The GitHub repository Hi-Peng/cocoa_cvs_capstone contains a labelled image folder "cocoa_final_dataset" with 4 categories: fully fermented, partially fermented, under fermented, unfermented. Examples follow, each with its label.

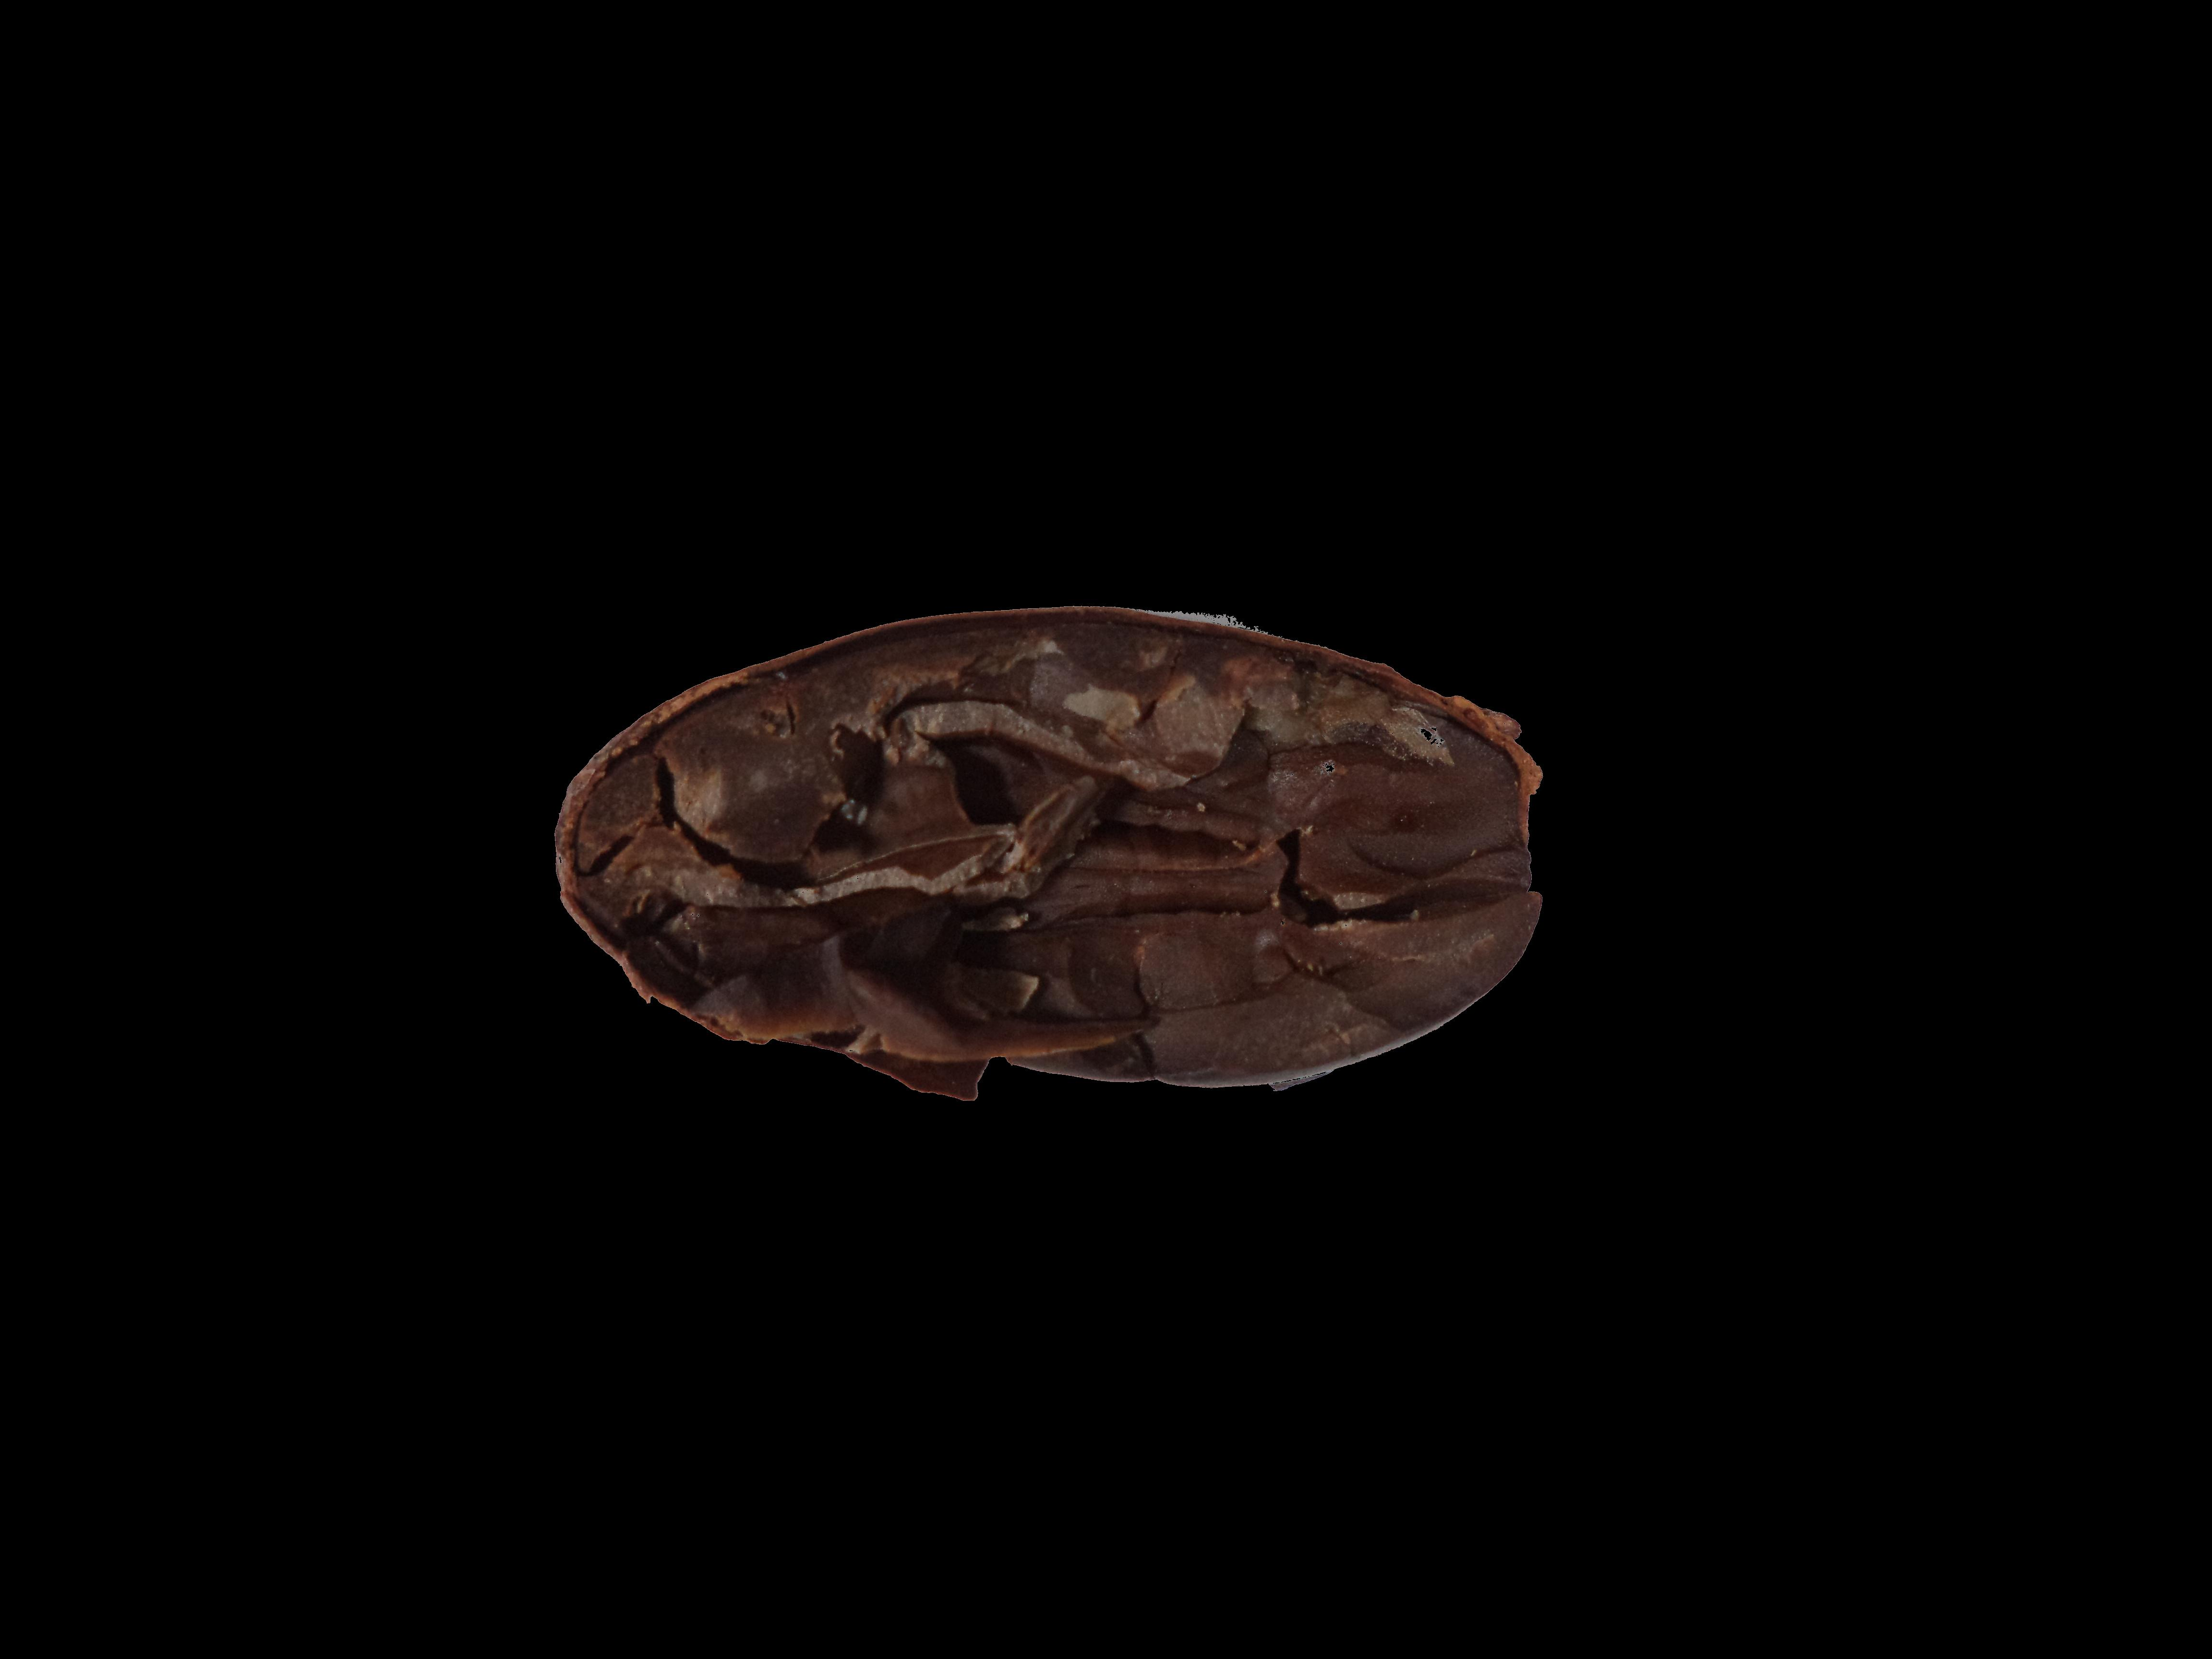
Label: fully fermented

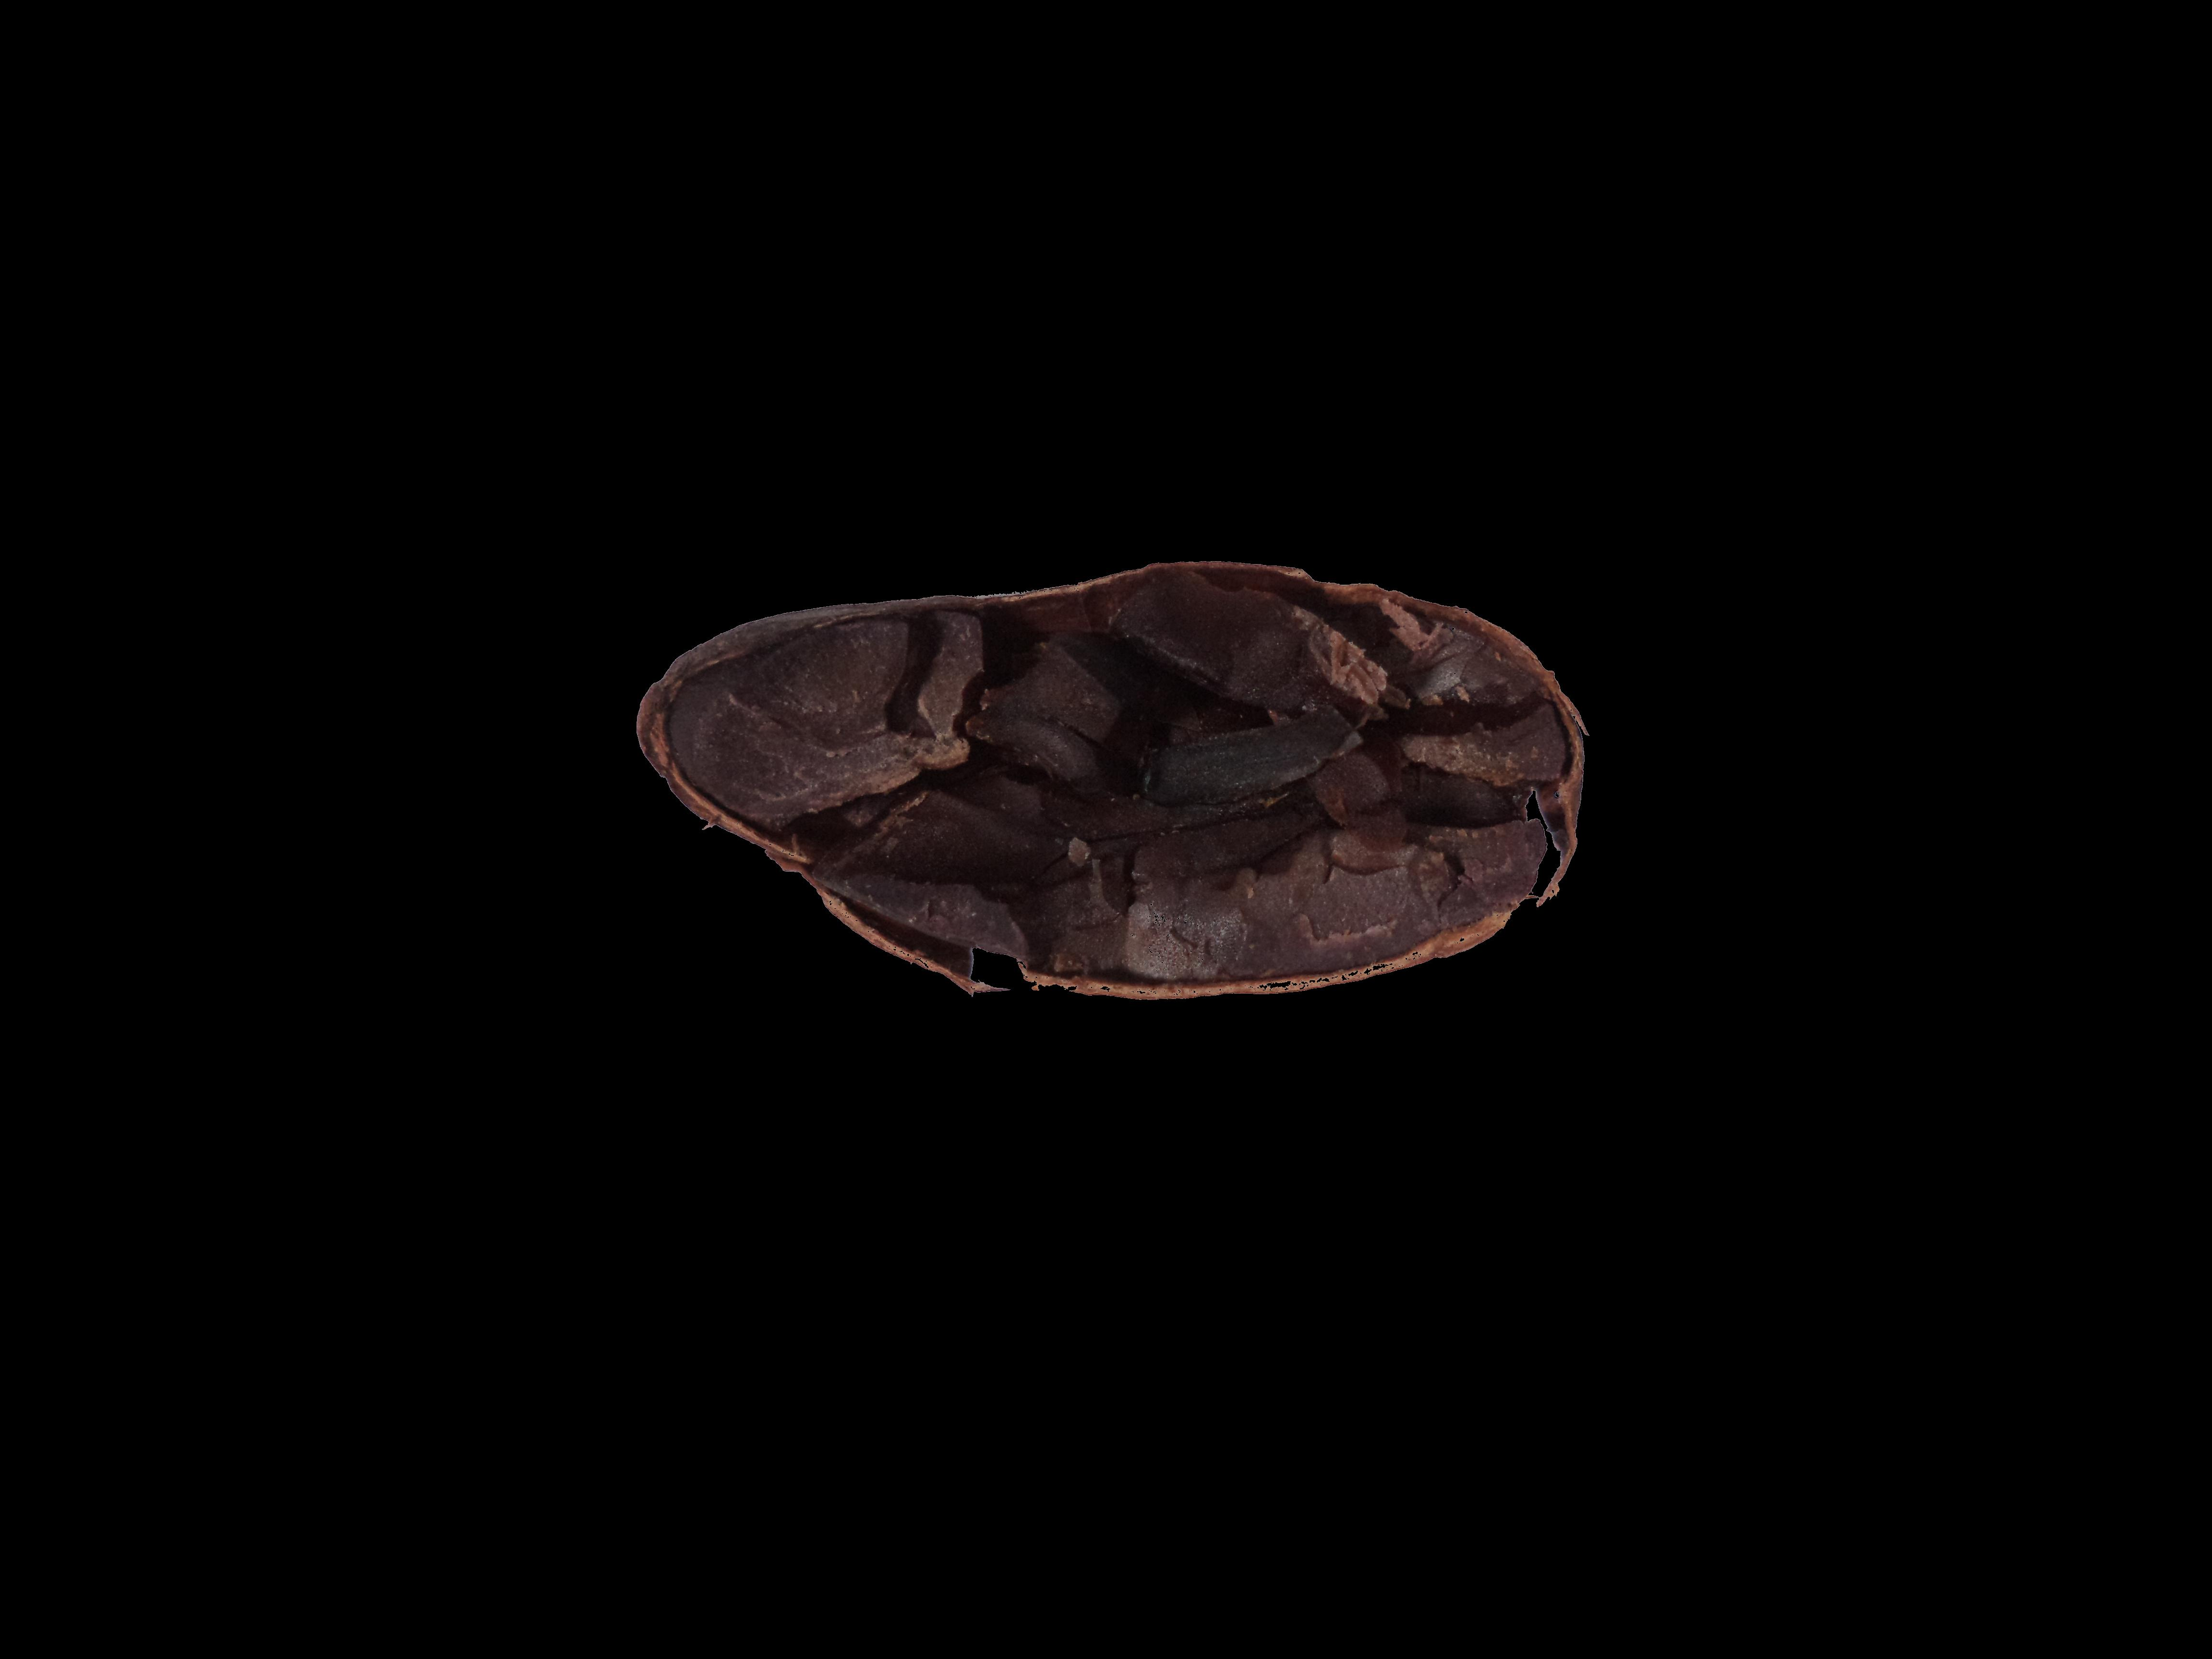
Label: partially fermented

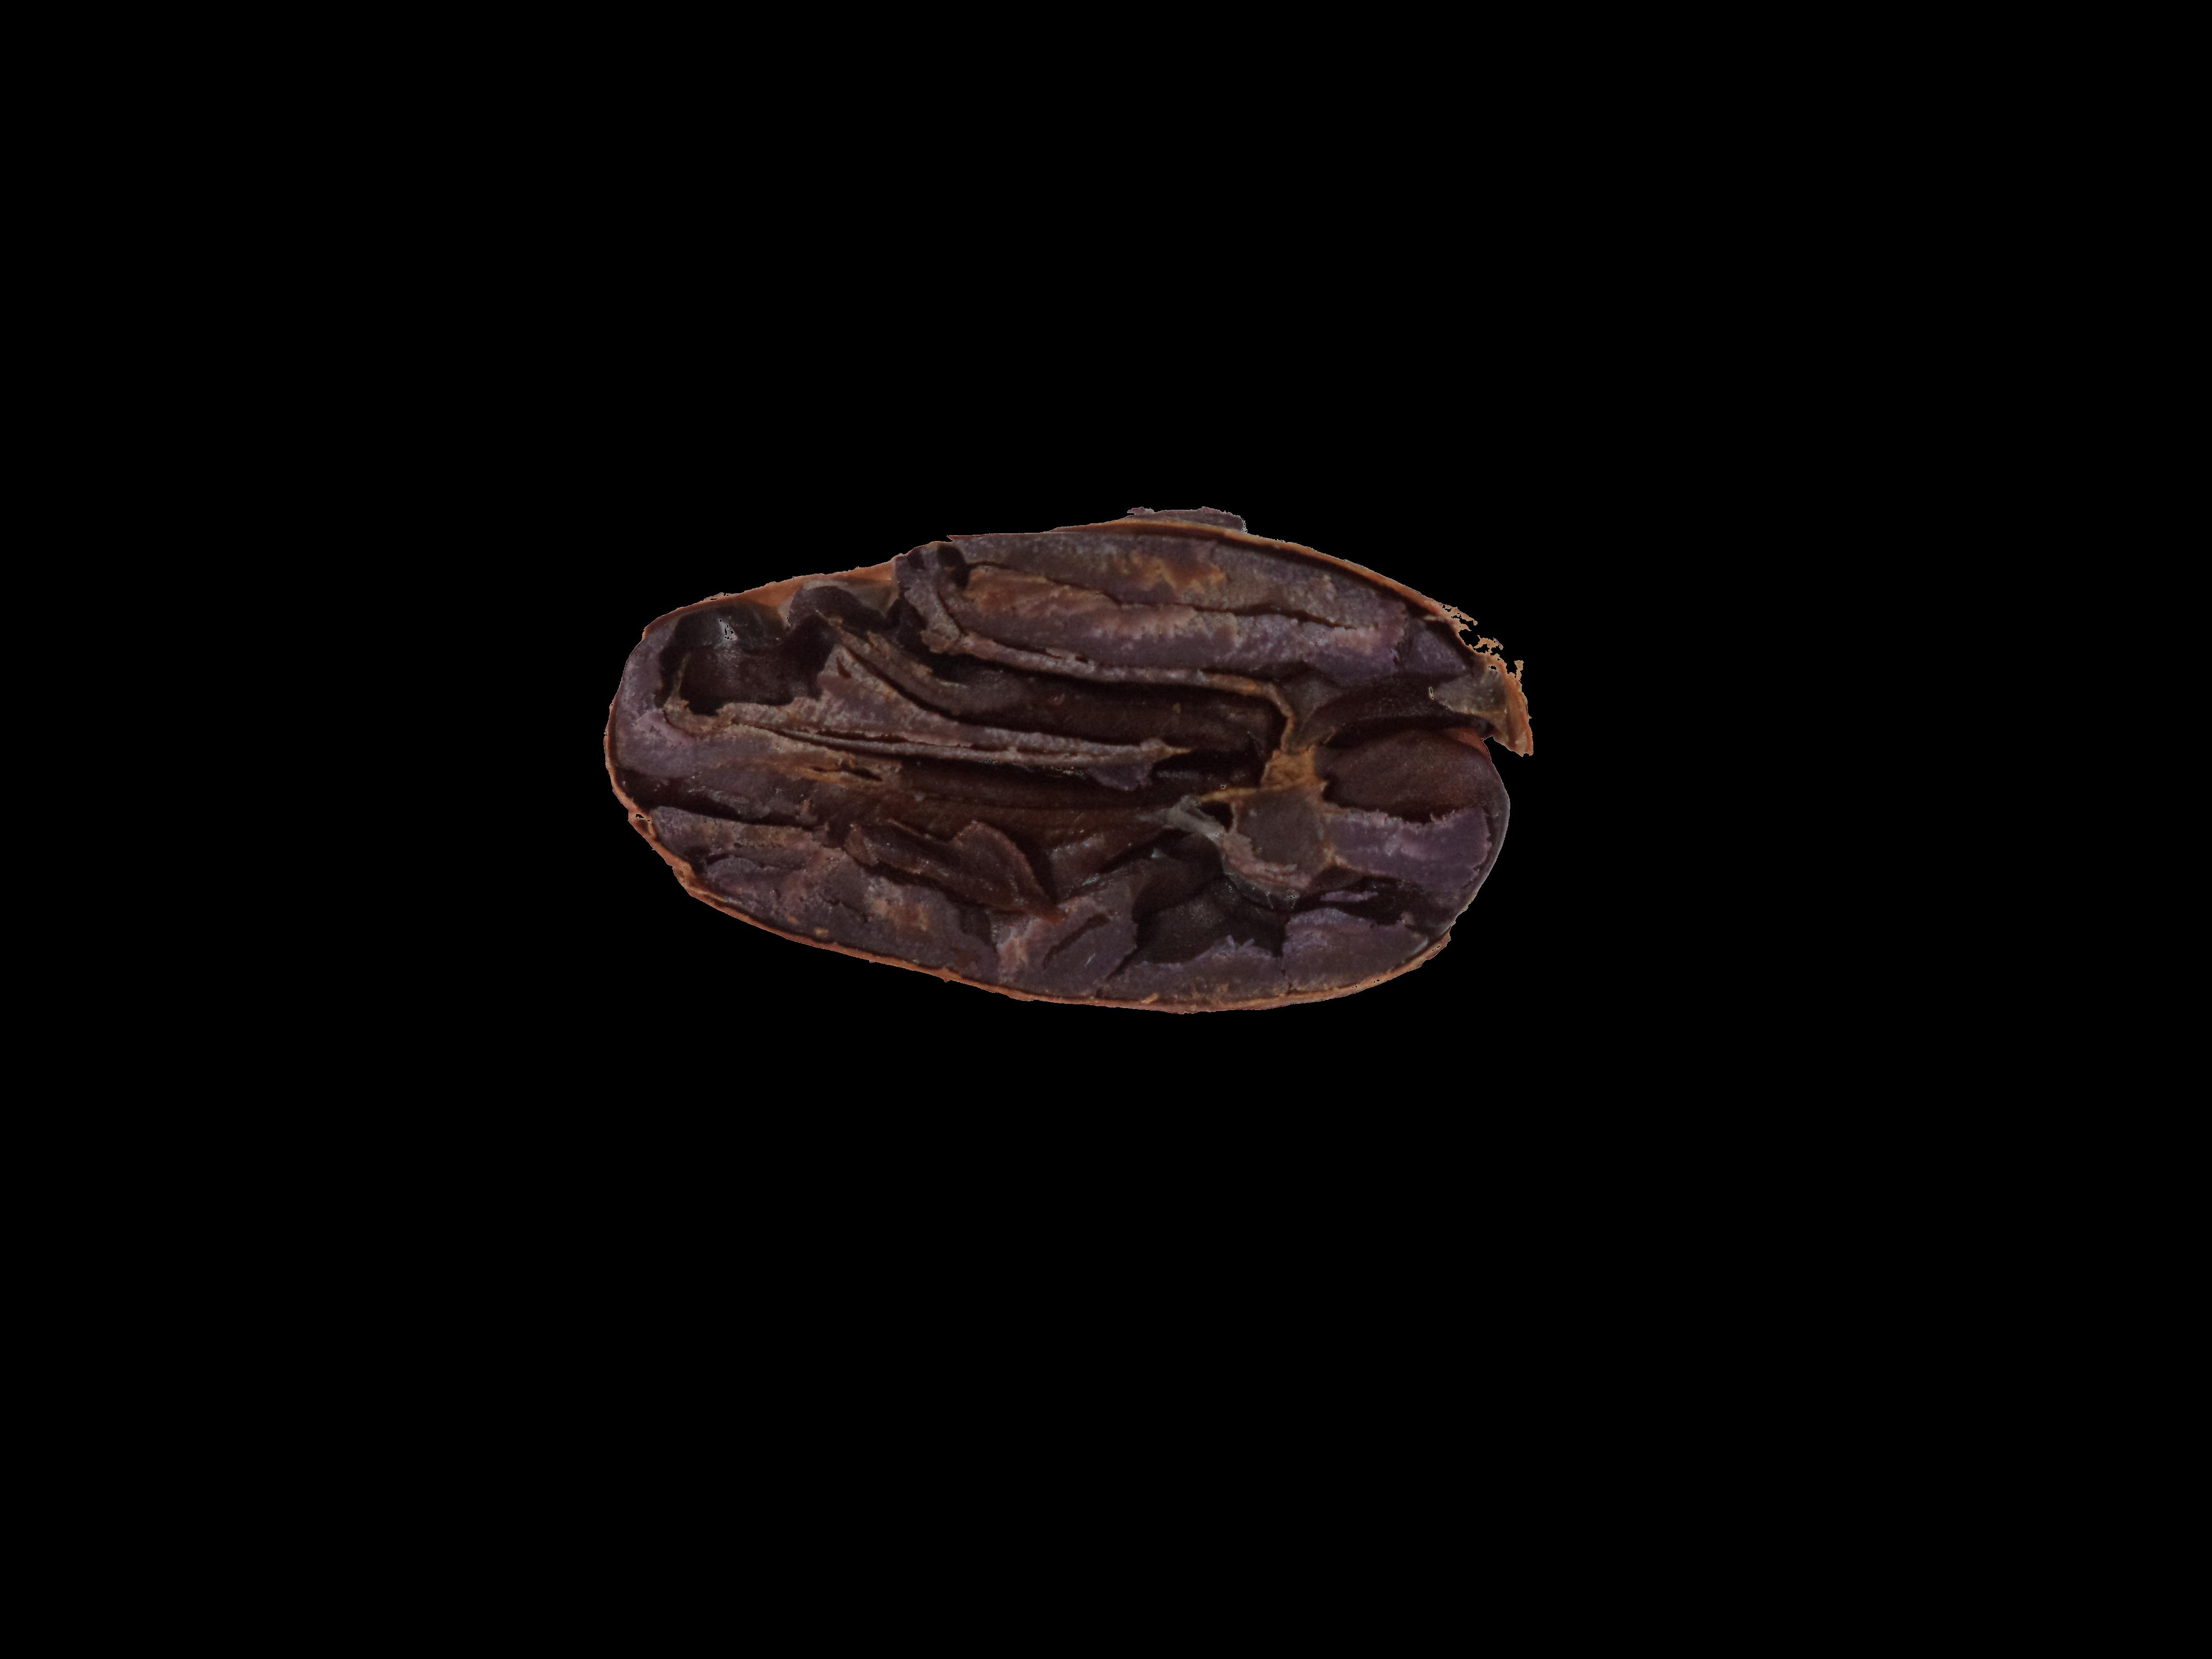
Label: under fermented

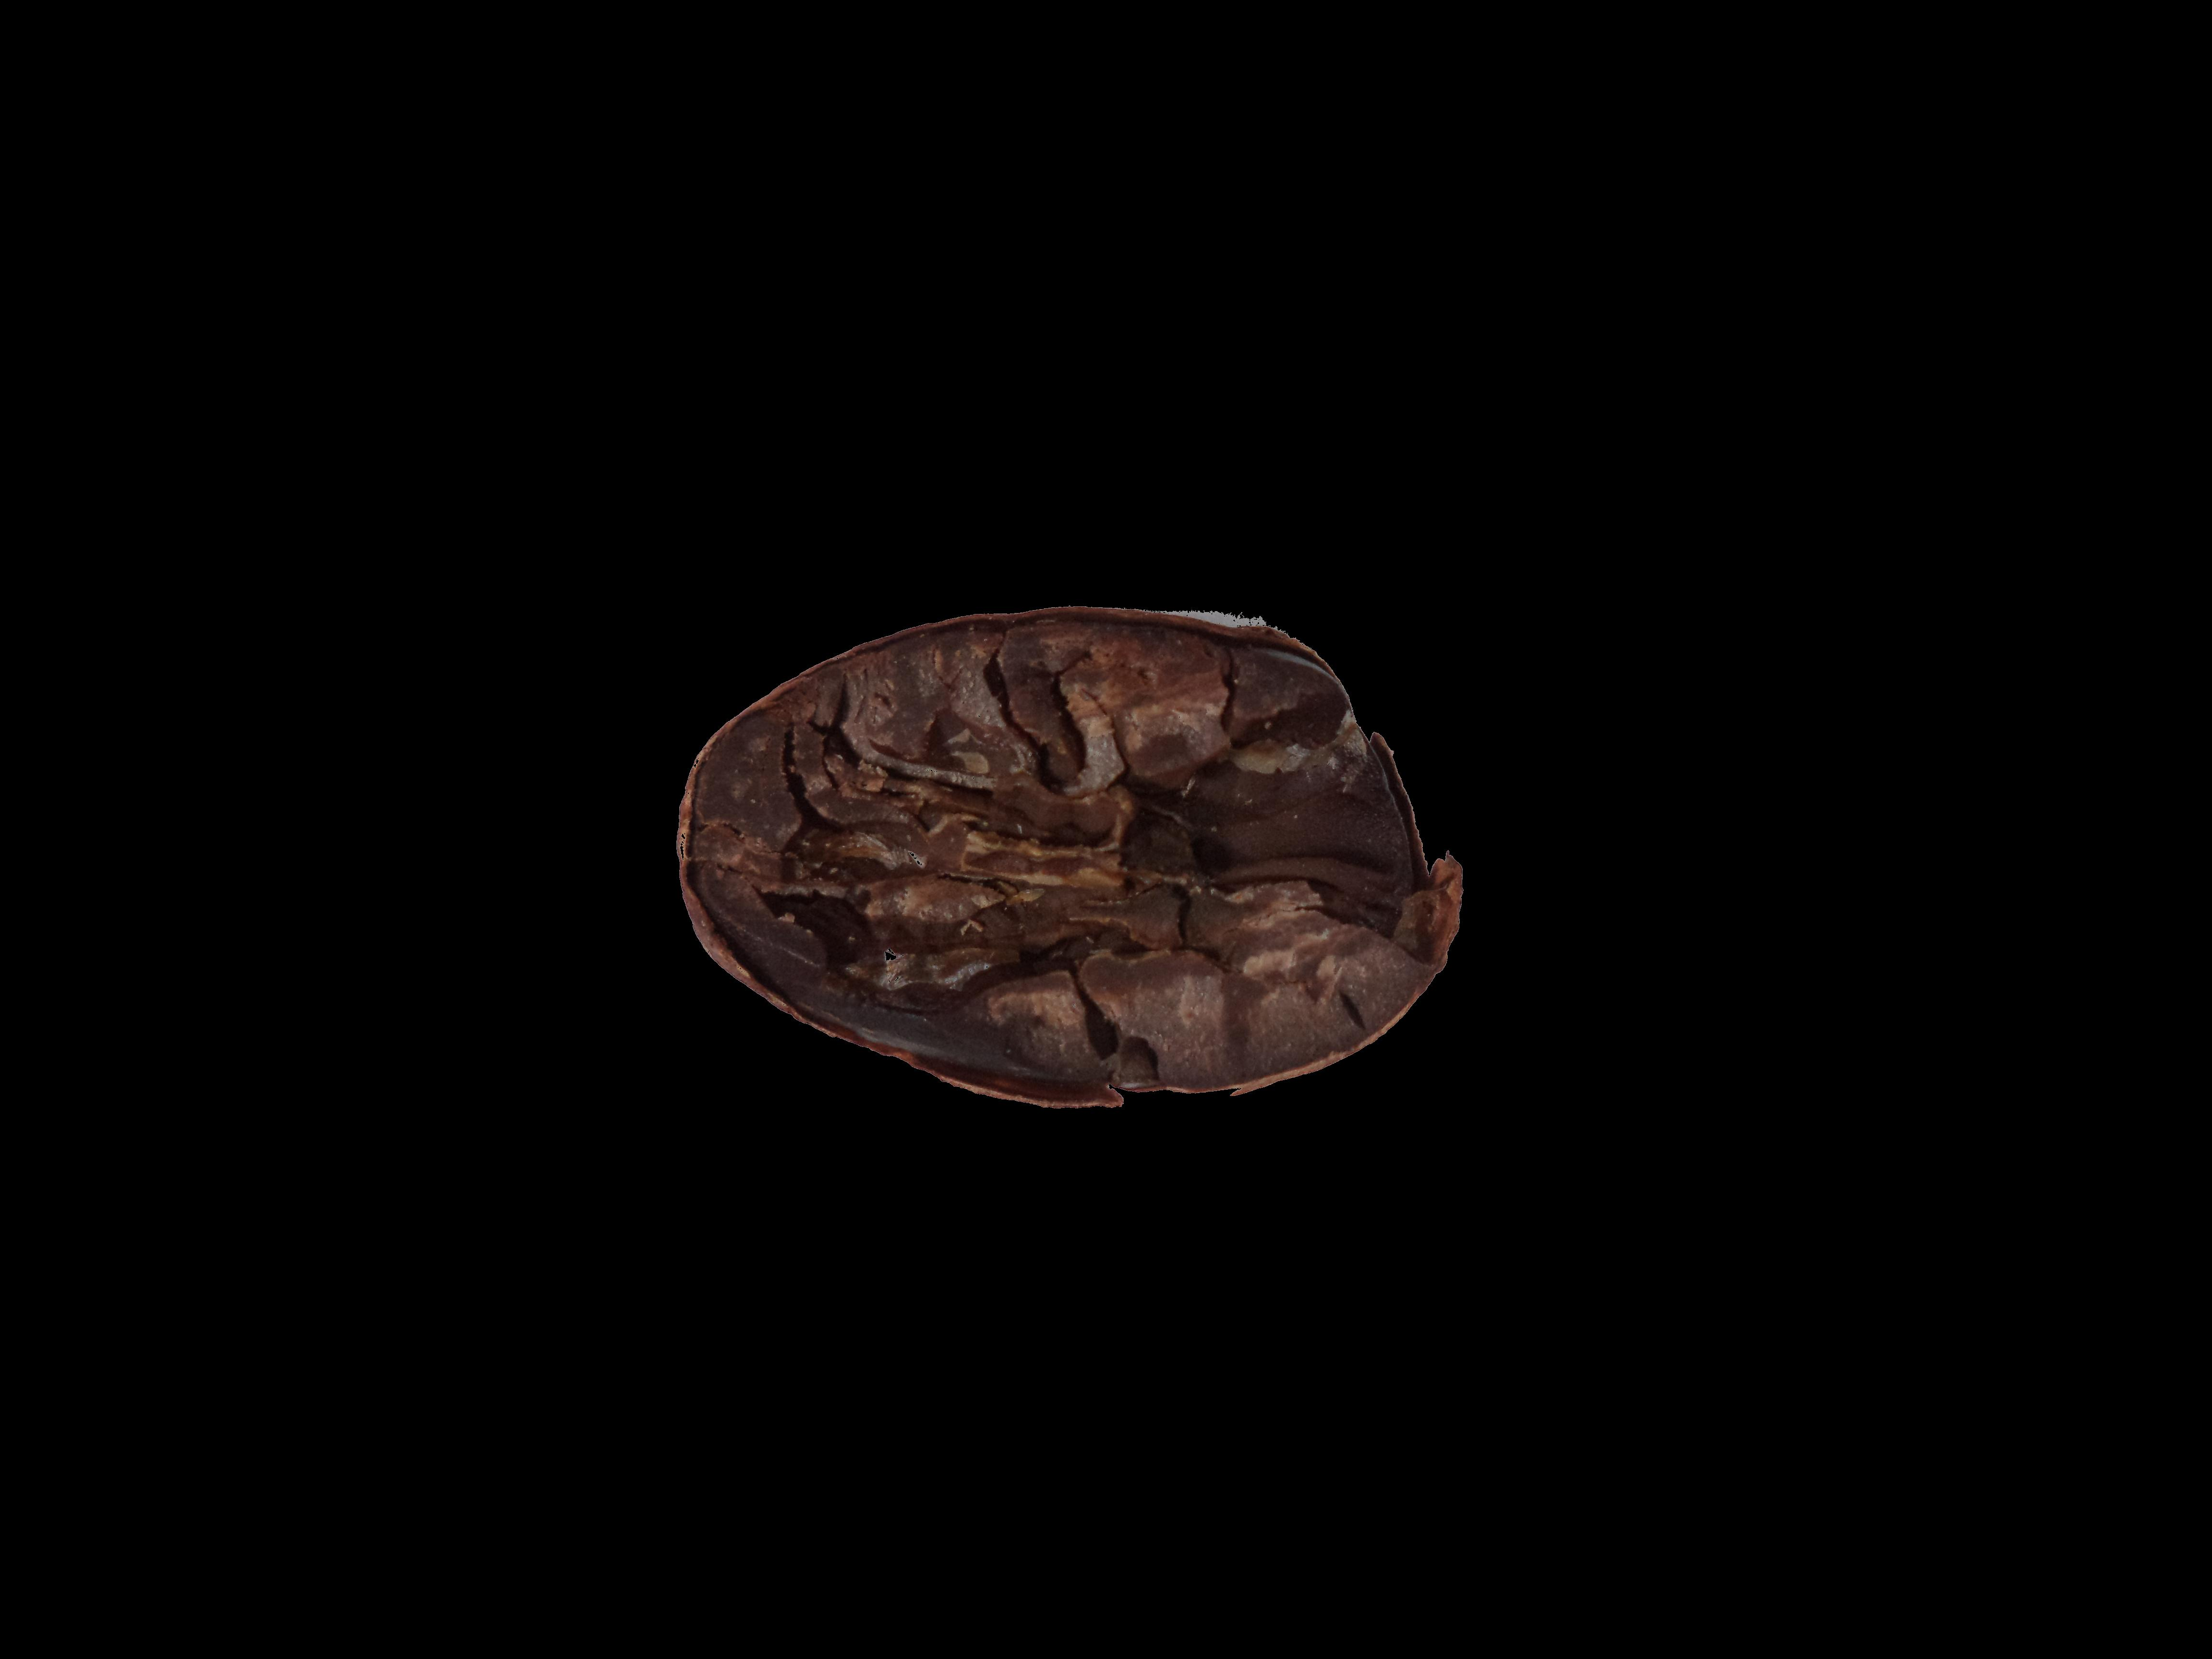
Label: fully fermented

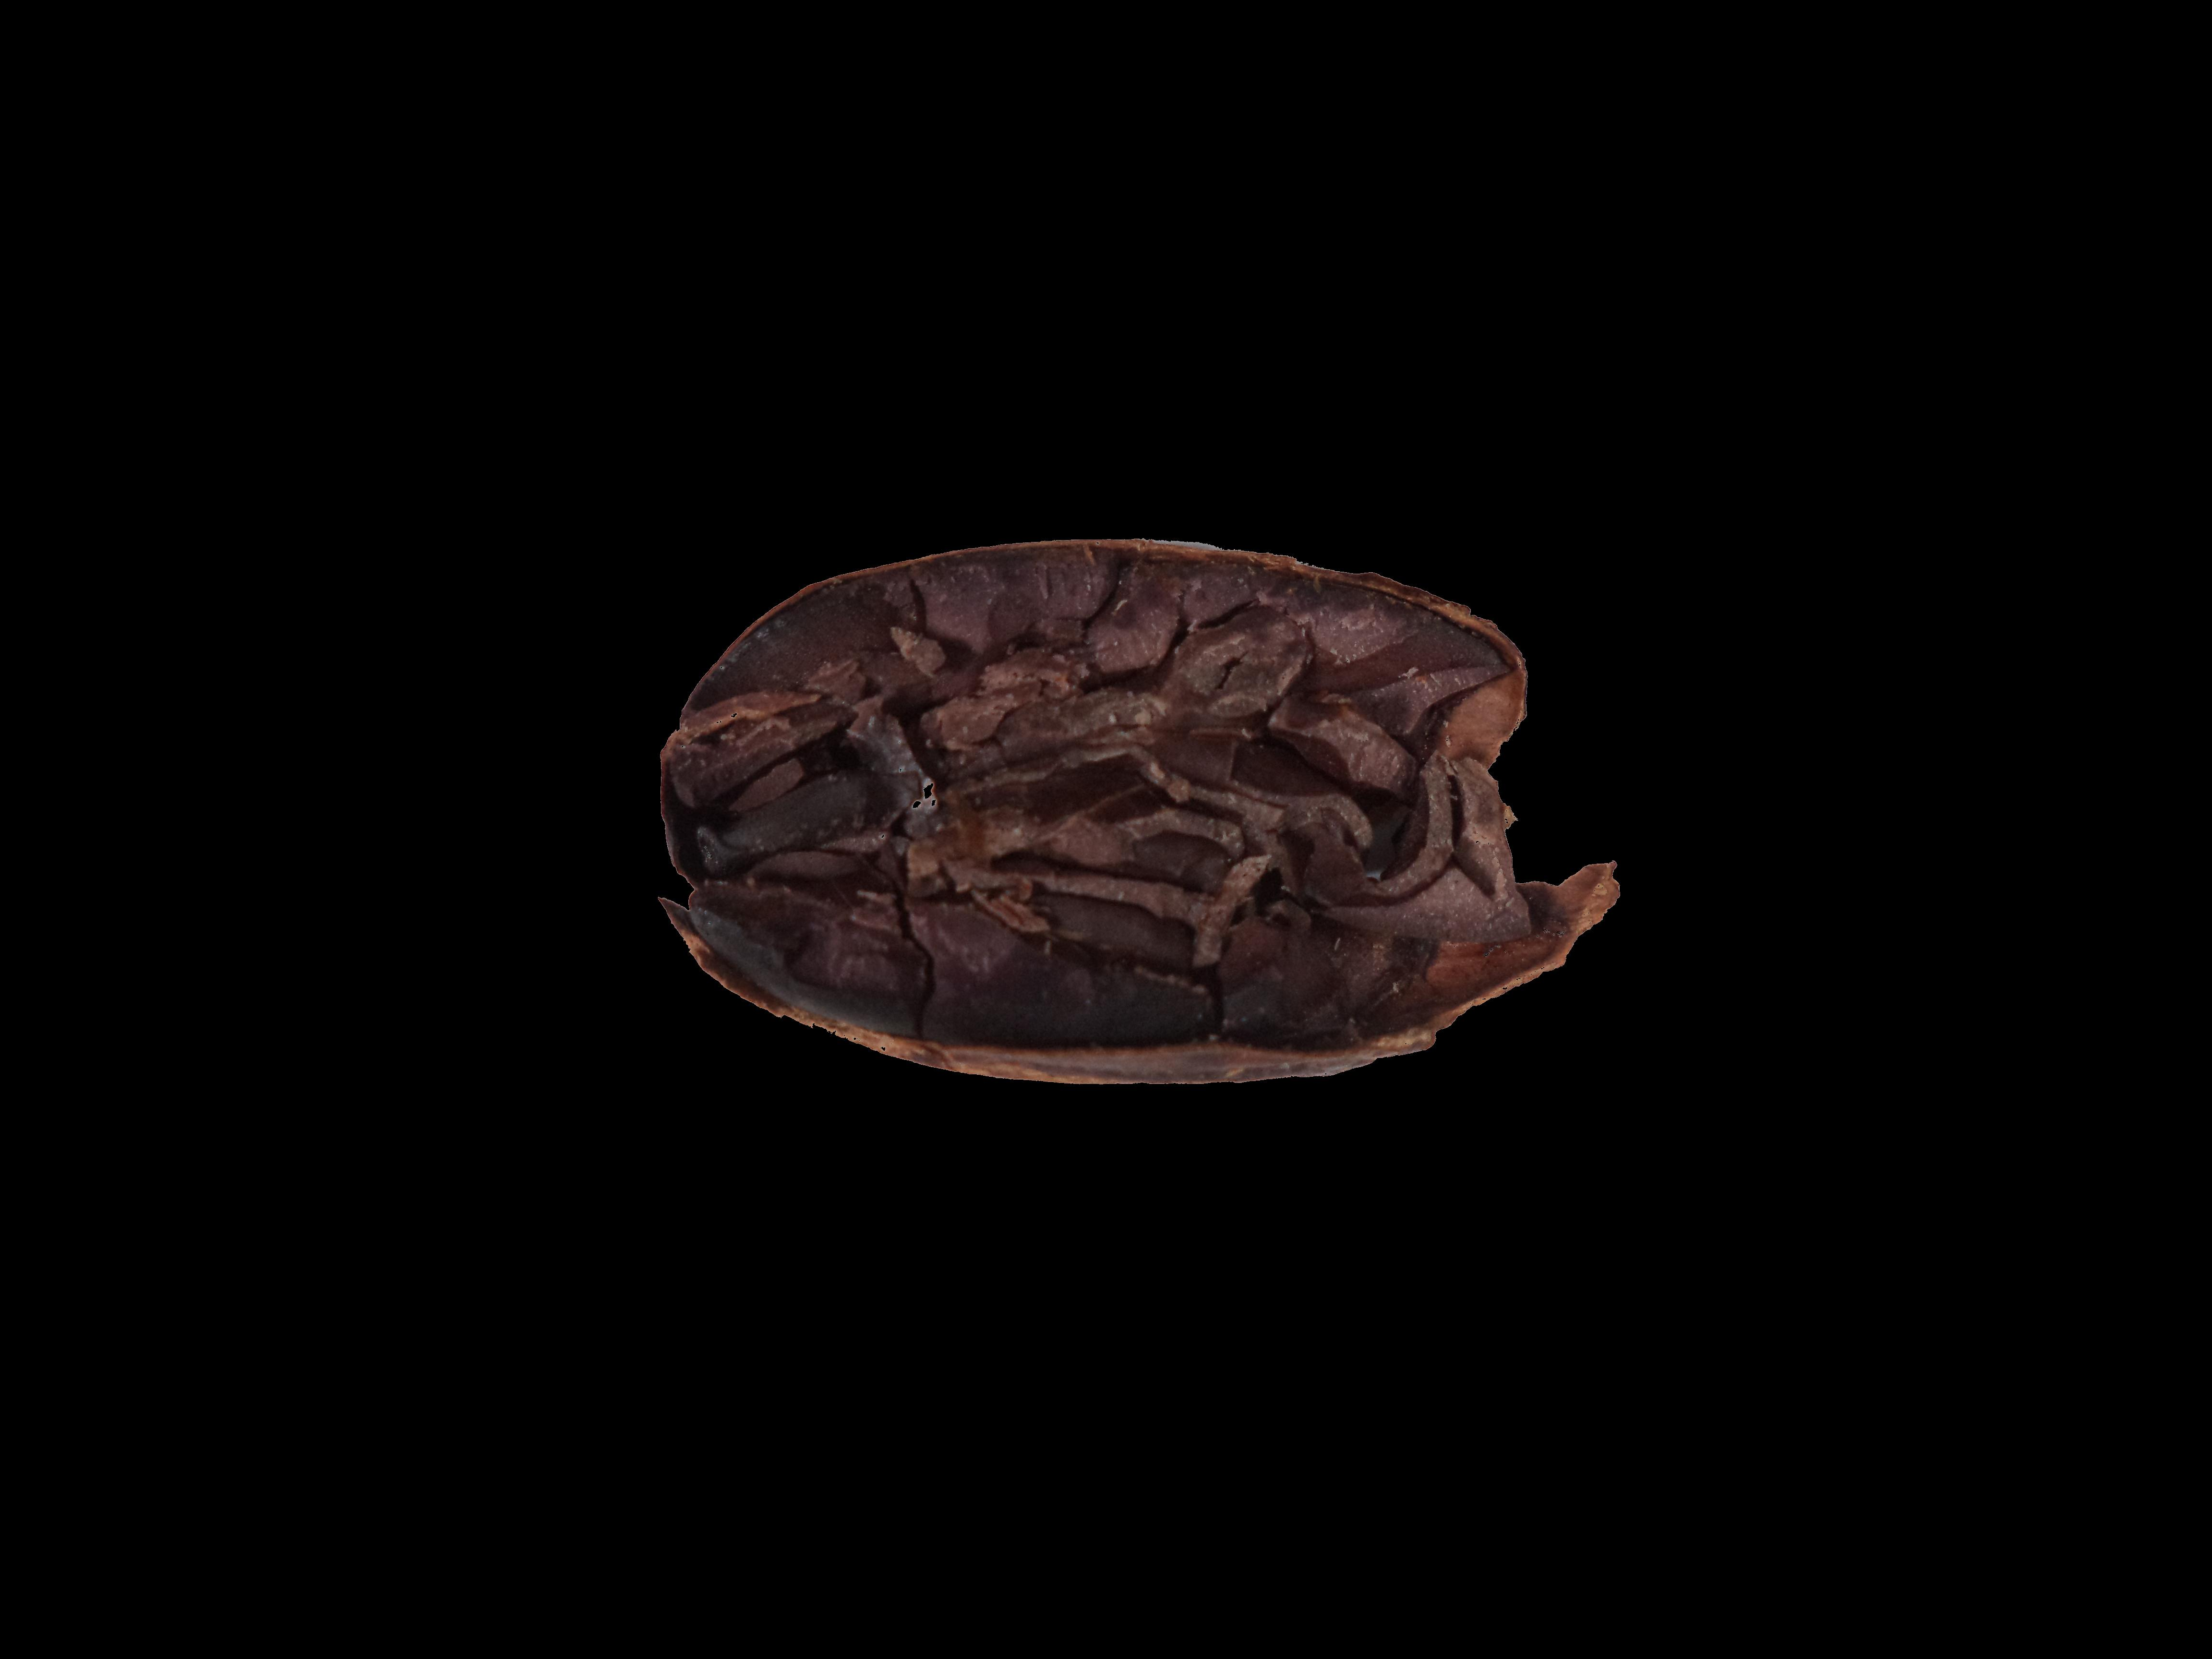
Label: partially fermented

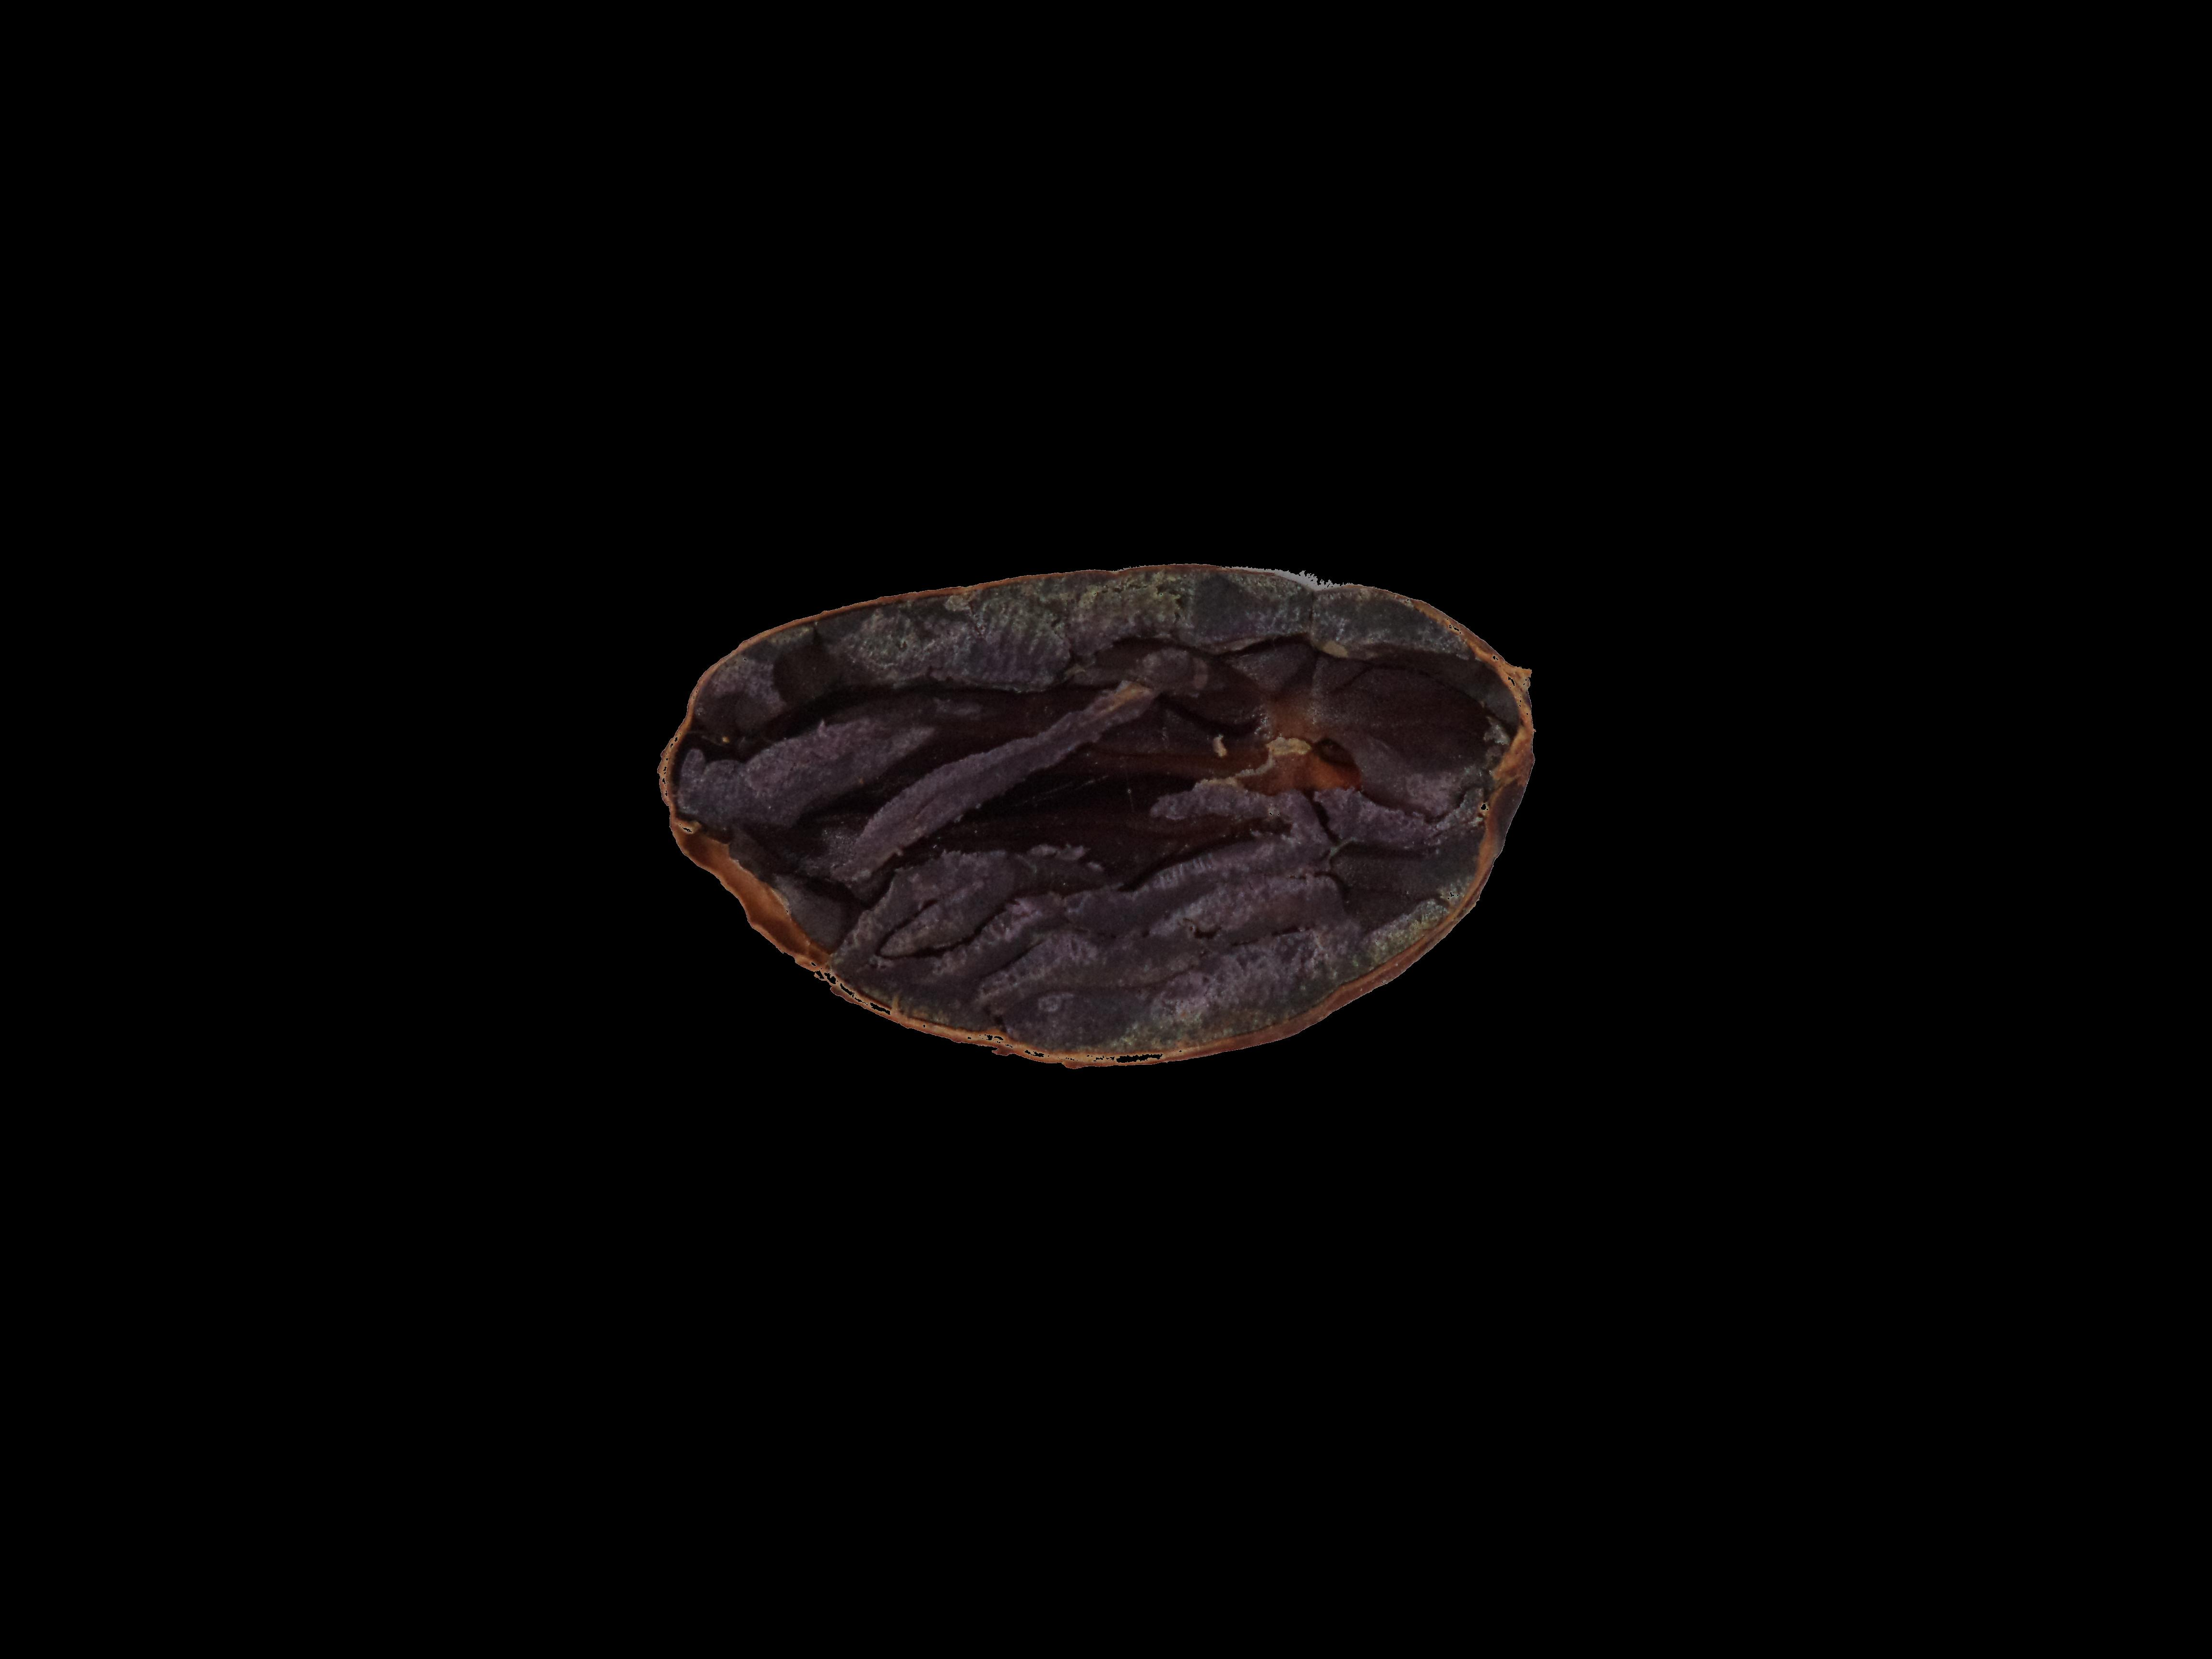
Label: under fermented
